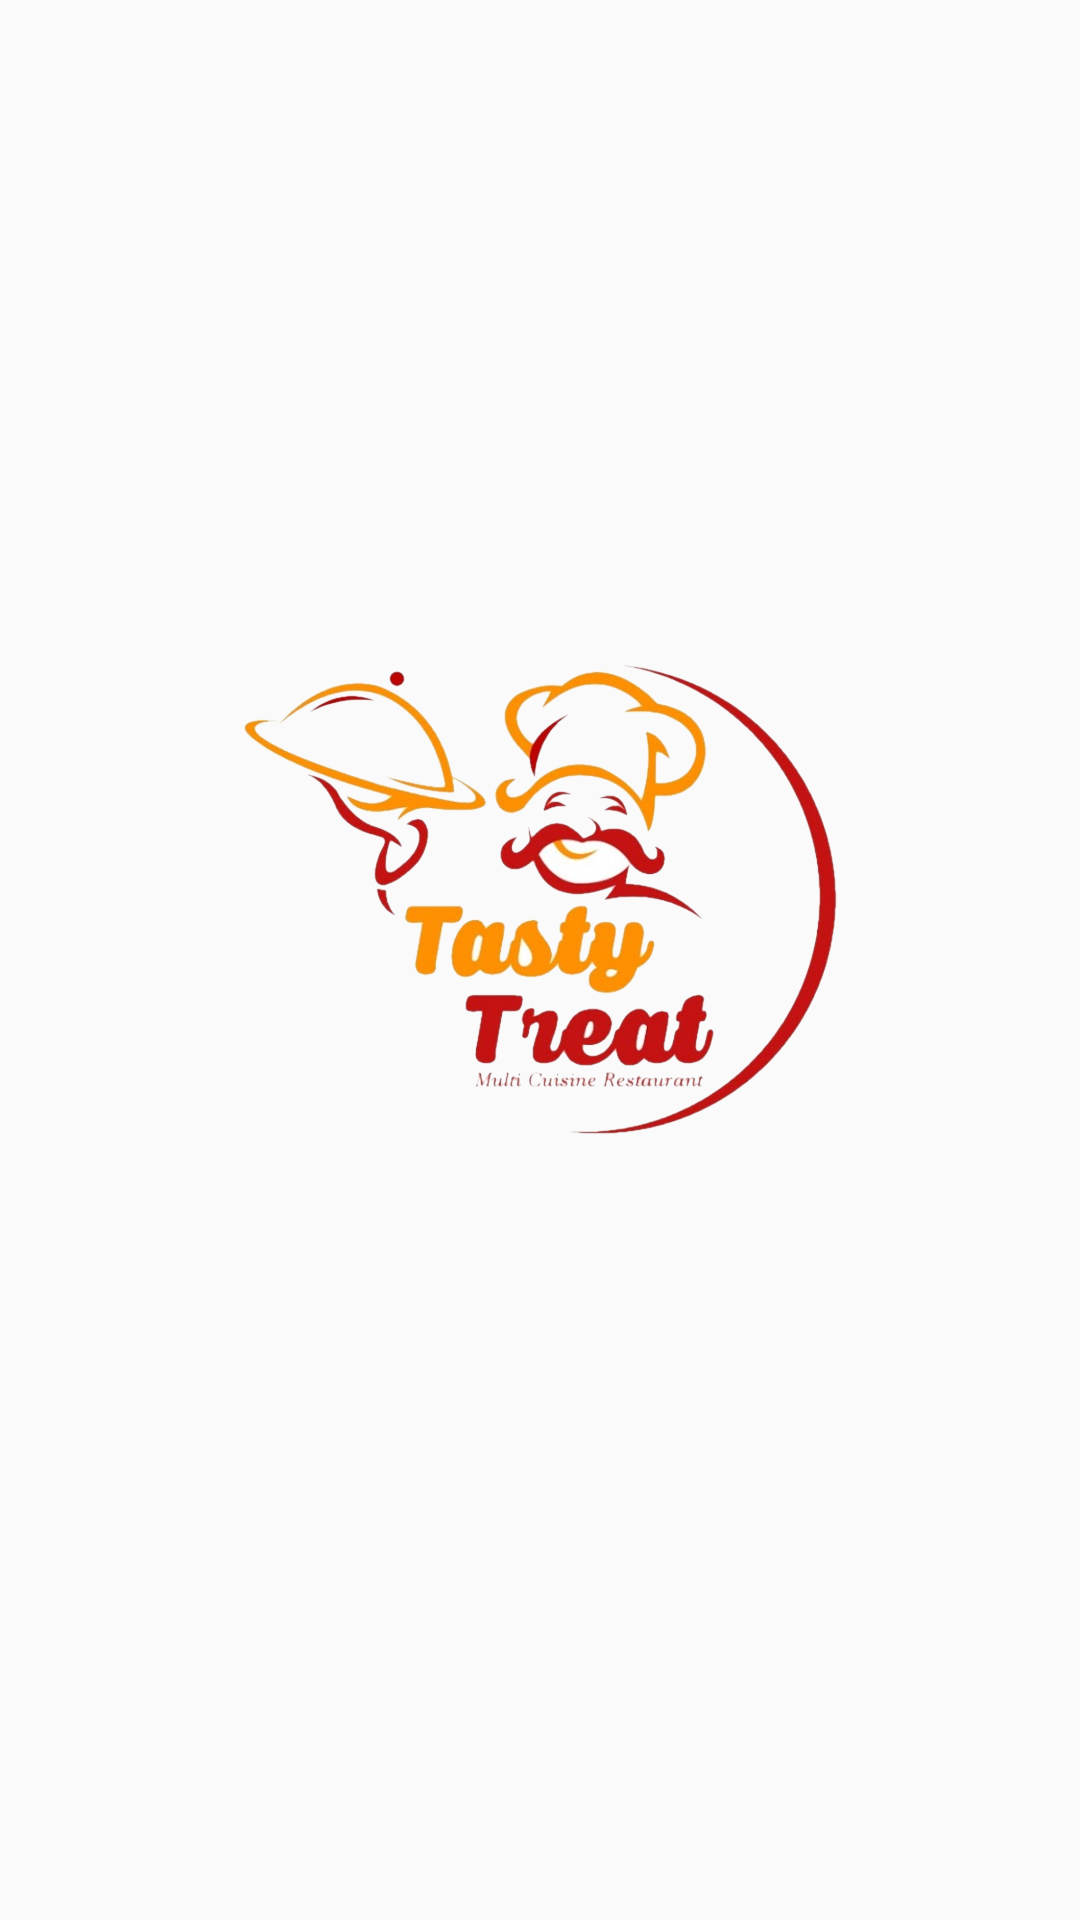

This screen was rendered from an Android layout file. Write that file and the resources it references.
<!-- AndroidManifest.xml: application theme AppTheme -->
<!-- res/layout/activity_splash.xml -->
<?xml version="1.0" encoding="utf-8"?>
<LinearLayout xmlns:android="http://schemas.android.com/apk/res/android"
    android:orientation="vertical" android:layout_width="fill_parent"
    android:layout_height="fill_parent">

    <ImageView
        android:layout_width="wrap_content"
        android:layout_height="wrap_content"
        android:layout_gravity="center_horizontal"
        android:src="@drawable/tt"
        android:background="@null"/>




</LinearLayout>
<!-- resources referenced by this layout -->
<resources>
  <!-- drawable tt: png bitmap (drawable, 276074 bytes) -->
  <style name="AppTheme" parent="Theme.AppCompat.Light.DarkActionBar">
          
          <item name="colorPrimary">@color/colorPrimaryDark</item>
          <item name="colorPrimaryDark">@color/colorPrimaryDark</item>
          <item name="colorAccent">@color/colorAccent</item>
      </style>
  <color name="colorPrimaryDark">#e91e63</color>
  <color name="colorAccent">#8bc34a</color>
</resources>
